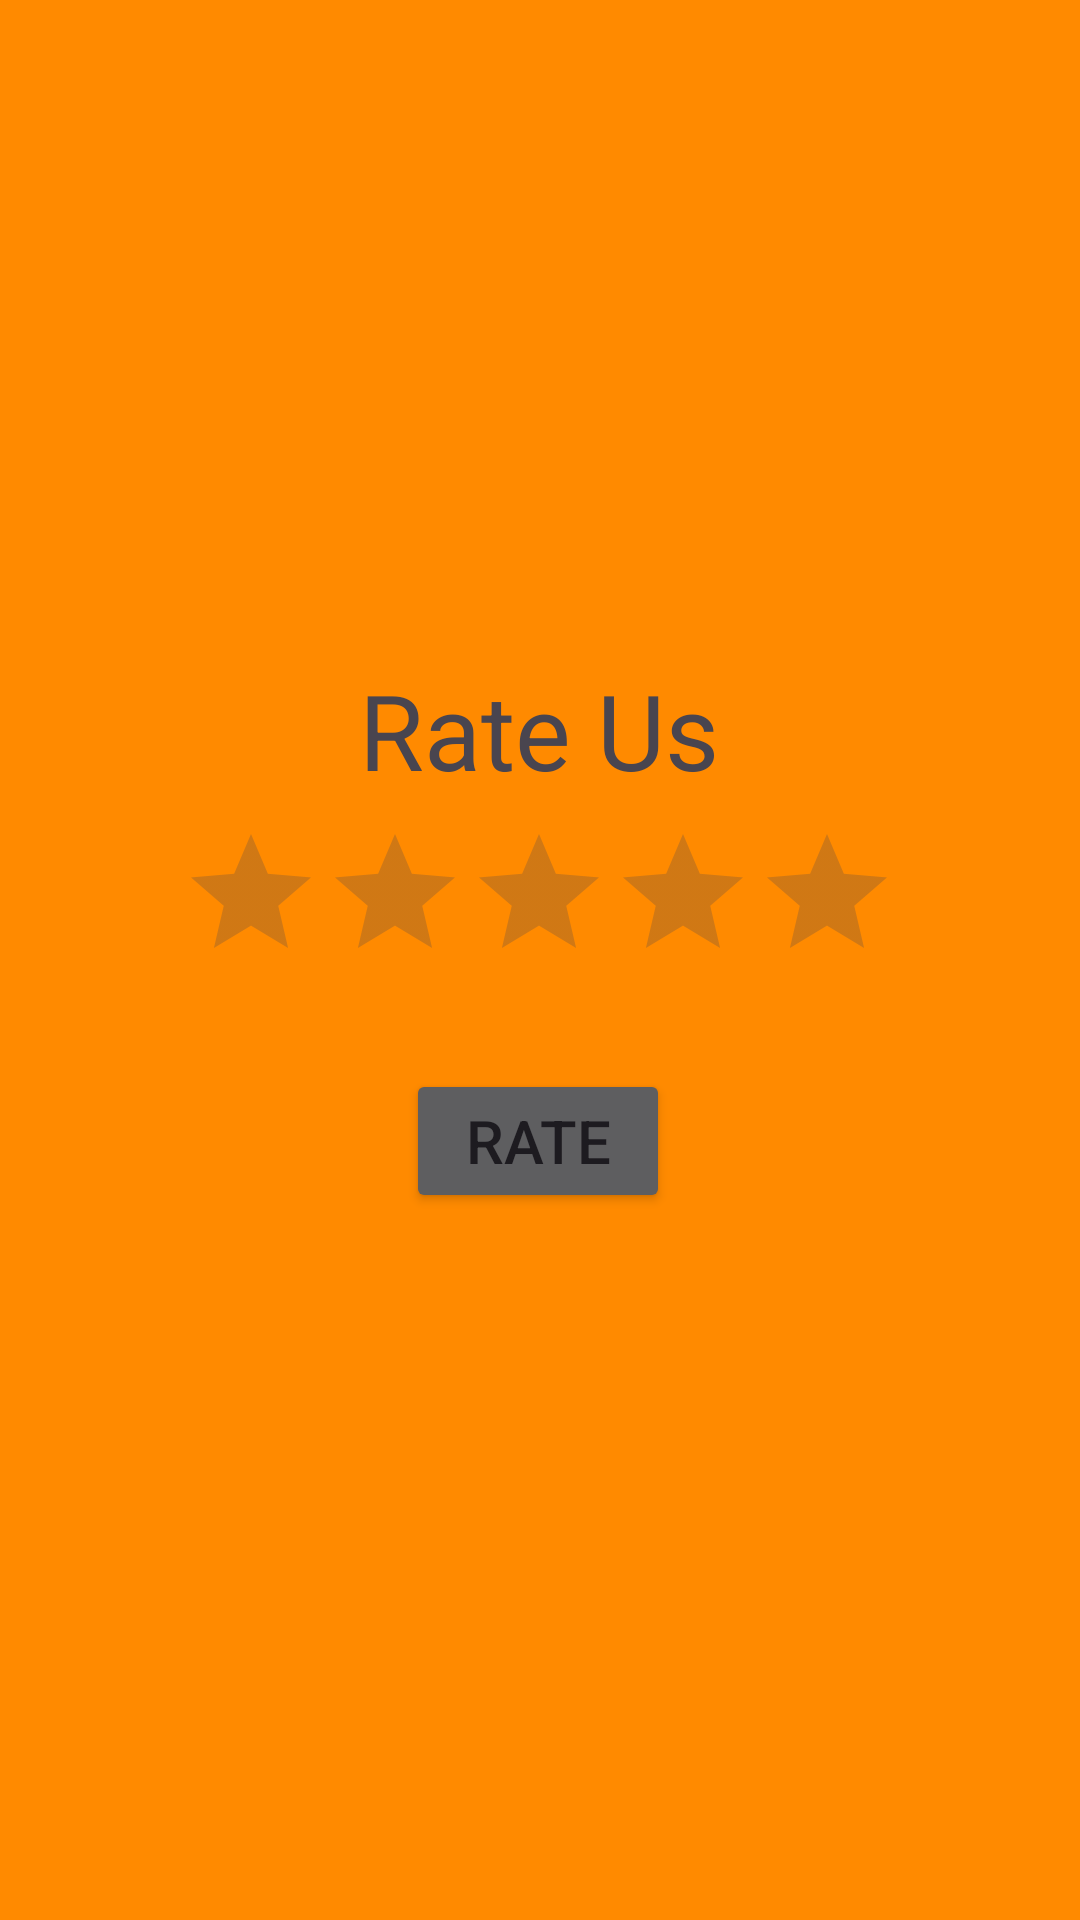

Android layout source for this screen:
<!-- AndroidManifest.xml: application theme Theme.Project -->
<!-- res/layout/rate_us.xml -->
<?xml version="1.0" encoding="utf-8"?>
<androidx.constraintlayout.widget.ConstraintLayout xmlns:android="http://schemas.android.com/apk/res/android"
    xmlns:app="http://schemas.android.com/apk/res-auto"
    xmlns:tools="http://schemas.android.com/tools"
    android:layout_width="match_parent"
    android:layout_height="match_parent"
    android:background="@color/orange">

    <TextView
        android:id="@+id/textView"
        android:layout_width="wrap_content"
        android:layout_height="wrap_content"
        android:layout_marginTop="220dp"
        android:text="@string/rate_us"
        android:textSize="35dp"
        app:layout_constraintEnd_toEndOf="parent"
        app:layout_constraintHorizontal_bias="0.498"
        app:layout_constraintStart_toStartOf="parent"
        app:layout_constraintTop_toTopOf="parent" />

    <Button
        android:id="@+id/button"
        android:layout_width="wrap_content"
        android:layout_height="wrap_content"
        android:text="@string/rate"
        android:textSize="20dp"
        android:backgroundTint="@color/gray"
        app:layout_constraintBottom_toBottomOf="parent"
        app:layout_constraintEnd_toEndOf="parent"
        app:layout_constraintHorizontal_bias="0.498"
        app:layout_constraintLeft_toLeftOf="parent"
        app:layout_constraintRight_toRightOf="parent"
        app:layout_constraintStart_toStartOf="parent"
        app:layout_constraintTop_toBottomOf="@+id/ratingBar"
        app:layout_constraintVertical_bias="0.097" />

    <RatingBar
        android:id="@+id/ratingBar"
        android:layout_width="wrap_content"
        android:layout_height="wrap_content"
        app:layout_constraintBottom_toBottomOf="parent"
        app:layout_constraintEnd_toEndOf="parent"
        app:layout_constraintHorizontal_bias="0.497"
        app:layout_constraintStart_toStartOf="parent"
        app:layout_constraintTop_toTopOf="parent"
        app:layout_constraintVertical_bias="0.47" />

</androidx.constraintlayout.widget.ConstraintLayout>
<!-- resources referenced by this layout -->
<resources>
  <color name="gray">#5E5E60</color>
  <color name="orange">#FF8A00</color>
  <string name="rate">Rate</string>
  <string name="rate_us">Rate Us</string>
  <style name="Theme.Project" parent="Base.Theme.Project" />
  <style name="Base.Theme.Project" parent="Theme.Material3.DayNight.NoActionBar">
          
      </style>
</resources>
